The GitHub repository itskevinshi/comp-vision-project contains a labelled image folder "fog" with 38 categories: apple apple scab, apple black rot, apple cedar apple rust, apple healthy, blueberry healthy, cherry including sour powdery mildew, cherry including sour healthy, corn (maize) cercospora leaf spot gray leaf spot, corn common rust, corn northern leaf blight, corn healthy, grape black rot, grape esca black measles, grape leaf blight (isariopsis leaf spot), grape healthy, orange Huanglongbing citrus greening, peach bacterial spot, peach healthy, bell pepper bacterial spot, bell pepper healthy, potato early blight, potato late blight, potato healthy, raspberry healthy, soybean healthy, squash powdery mildew, strawberry leaf scorch, strawberry healthy, tomato bacterial spot, tomato early blight, tomato late blight, tomato leaf mold, tomato septoria leaf spot, tomato spider mites two spotted spider mite, tomato target spot, tomato yellow leaf curl virus, tomato mosaic virus, tomato healthy. Examples follow, each with its label.

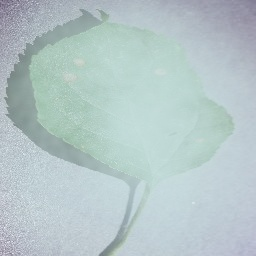
Label: apple black rot

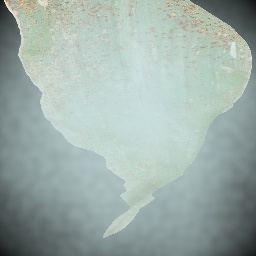
Label: corn common rust

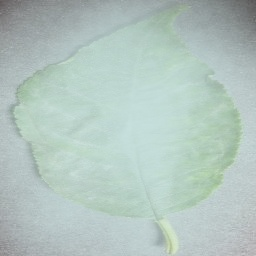
Label: cherry including sour powdery mildew

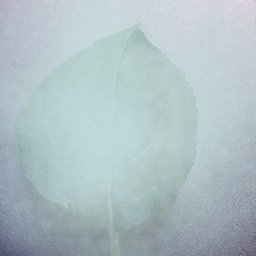
Label: apple healthy

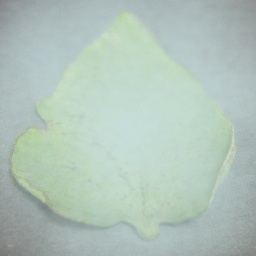
Label: tomato bacterial spot

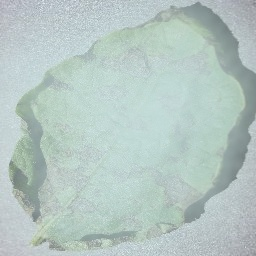
Label: potato early blight
